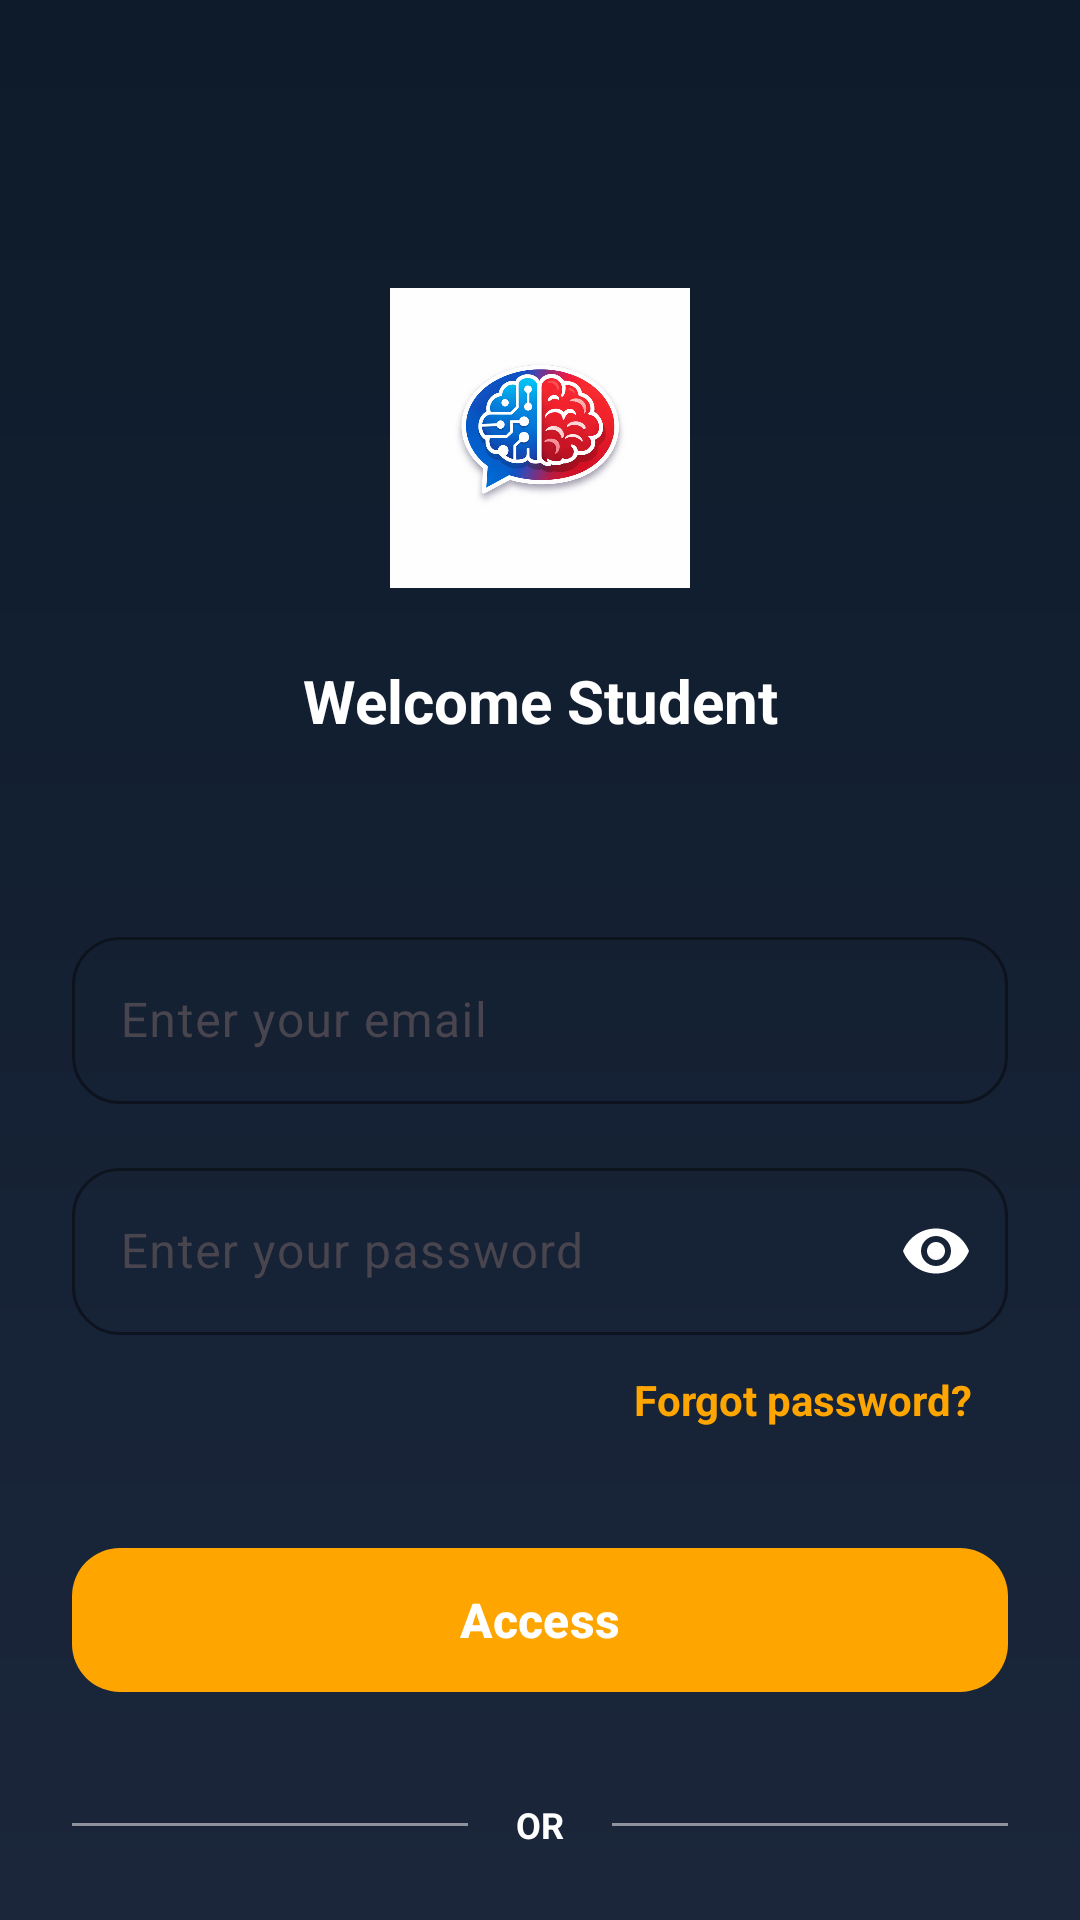

This screen was rendered from an Android layout file. Write that file and the resources it references.
<!-- AndroidManifest.xml: application theme Theme.Studybuddy -->
<!-- res/layout/activity_login.xml -->
<?xml version="1.0" encoding="utf-8"?>
<androidx.constraintlayout.widget.ConstraintLayout xmlns:android="http://schemas.android.com/apk/res/android"
    xmlns:app="http://schemas.android.com/apk/res-auto"
    xmlns:tools="http://schemas.android.com/tools"
    android:id="@+id/main"
    android:layout_width="match_parent"
    android:layout_height="match_parent"
    android:background="@drawable/background_splash_screen"
    android:fitsSystemWindows="true"
    tools:context=".auth.LoginActivity"
    tools:layout_editor_absoluteX="0dp"
    tools:layout_editor_absoluteY="9dp">

    <com.google.android.material.appbar.MaterialToolbar
        android:id="@+id/login_toolbar"
        android:layout_width="match_parent"
        android:layout_height="?attr/actionBarSize"
        app:layout_constraintEnd_toEndOf="parent"
        app:layout_constraintStart_toStartOf="parent"
        app:layout_constraintTop_toTopOf="parent"
        app:navigationIcon="@drawable/ic_back"
        app:navigationIconTint="@color/white" />

    <ImageView
        android:id="@+id/loginLogo"
        android:layout_width="100dp"
        android:layout_height="100dp"
        android:layout_marginTop="32dp"
        android:background="@drawable/bg_rounded_image"
        android:clipToOutline="true"
        android:scaleType="centerCrop"
        android:src="@drawable/logo"
        app:layout_constraintEnd_toEndOf="parent"
        app:layout_constraintStart_toStartOf="parent"
        app:layout_constraintTop_toBottomOf="@id/login_toolbar" />

    <TextView
        android:id="@+id/title"
        android:layout_width="wrap_content"
        android:layout_height="wrap_content"
        android:layout_marginTop="24dp"
        android:gravity="center"
        android:text="@string/welcome_student"
        android:textColor="@color/white"
        android:textSize="20sp"
        android:textStyle="bold"
        app:layout_constraintEnd_toEndOf="parent"
        app:layout_constraintStart_toStartOf="parent"
        app:layout_constraintTop_toBottomOf="@id/loginLogo" />

    
    <com.google.android.material.textfield.TextInputLayout
        android:id="@+id/emailInputLayout"
        style="@style/Widget.Material3.TextInputLayout.OutlinedBox"
        android:layout_width="0dp"
        android:layout_height="wrap_content"
        android:layout_marginStart="24dp"
        android:layout_marginTop="60dp"
        android:layout_marginEnd="24dp"
        app:boxCornerRadiusBottomEnd="16dp"
        app:boxCornerRadiusBottomStart="16dp"
        app:boxCornerRadiusTopEnd="16dp"
        app:boxCornerRadiusTopStart="16dp"
        app:boxStrokeColor="@color/white"
        app:hintTextColor="@color/white"
        app:layout_constraintEnd_toEndOf="parent"
        app:layout_constraintStart_toStartOf="parent"
        app:layout_constraintTop_toBottomOf="@id/title">

        <com.google.android.material.textfield.TextInputEditText
            android:id="@+id/emailEditText"
            android:layout_width="match_parent"
            android:layout_height="wrap_content"
            android:hint="@string/enter_your_email"
            android:inputType="textEmailAddress"
            android:maxLines="1"
            android:textColor="@color/white"
            android:textColorHint="#CCFFFFFF" />
    </com.google.android.material.textfield.TextInputLayout>

    
    <com.google.android.material.textfield.TextInputLayout
        android:id="@+id/passwordInputLayout"
        style="@style/Widget.Material3.TextInputLayout.OutlinedBox"
        android:layout_width="0dp"
        android:layout_height="wrap_content"
        android:layout_marginStart="24dp"
        android:layout_marginTop="16dp"
        android:layout_marginEnd="24dp"
        app:boxCornerRadiusBottomEnd="16dp"
        app:boxCornerRadiusBottomStart="16dp"
        app:boxCornerRadiusTopEnd="16dp"
        app:boxCornerRadiusTopStart="16dp"
        app:boxStrokeColor="@color/white"
        app:endIconMode="password_toggle"
        app:endIconTint="@color/white"
        app:hintTextColor="@color/white"
        app:layout_constraintEnd_toEndOf="parent"
        app:layout_constraintStart_toStartOf="parent"
        app:layout_constraintTop_toBottomOf="@id/emailInputLayout">

        <com.google.android.material.textfield.TextInputEditText
            android:id="@+id/passwordEditText"
            android:layout_width="match_parent"
            android:layout_height="wrap_content"
            android:hint="@string/enter_your_password"
            android:inputType="textPassword"
            android:maxLines="1"
            android:textColor="@color/white"
            android:textColorHint="#CCFFFFFF" />
    </com.google.android.material.textfield.TextInputLayout>

    <TextView
        android:id="@+id/forgotPassword"
        android:layout_width="wrap_content"
        android:layout_height="wrap_content"
        android:layout_marginTop="8dp"
        android:layout_marginEnd="32dp"
        android:clickable="true"
        android:focusable="true"
        android:padding="4dp"
        android:text="@string/forgot_password"
        android:textColor="@color/orange"
        android:textSize="14sp"
        android:textStyle="bold"
        app:layout_constraintEnd_toEndOf="parent"
        app:layout_constraintTop_toBottomOf="@id/passwordInputLayout" />


    <com.google.android.material.button.MaterialButton
        android:id="@+id/accessButton"
        android:layout_width="0dp"
        android:layout_height="56dp"
        android:layout_marginStart="24dp"
        android:layout_marginTop="32dp"
        android:layout_marginEnd="24dp"
        android:text="@string/access"
        android:textColor="@color/white"
        android:textSize="16sp"
        android:textStyle="bold"
        app:backgroundTint="@color/orange"
        app:cornerRadius="16dp"
        app:layout_constraintEnd_toEndOf="parent"
        app:layout_constraintStart_toStartOf="parent"
        app:layout_constraintTop_toBottomOf="@+id/forgotPassword" />

    <LinearLayout
        android:id="@+id/or_container"
        android:layout_width="0dp"
        android:layout_height="wrap_content"
        android:layout_marginTop="32dp"
        android:gravity="center"
        android:orientation="horizontal"
        android:paddingStart="24dp"
        android:paddingEnd="24dp"
        app:layout_constraintEnd_toEndOf="parent"
        app:layout_constraintStart_toStartOf="parent"
        app:layout_constraintTop_toBottomOf="@id/accessButton">

        <View
            android:layout_width="0dp"
            android:layout_height="1dp"
            android:layout_weight="1"
            android:background="#80FFFFFF" />

        <TextView
            android:layout_width="wrap_content"
            android:layout_height="wrap_content"
            android:layout_marginStart="16dp"
            android:layout_marginEnd="16dp"
            android:text="@string/or_text"
            android:textColor="@color/white"
            android:textSize="12sp"
            android:textStyle="bold" />

        <View
            android:layout_width="0dp"
            android:layout_height="1dp"
            android:layout_weight="1"
            android:background="#80FFFFFF" />
    </LinearLayout>

    <com.google.android.gms.common.SignInButton
        android:id="@+id/google_button"
        android:layout_width="0dp"
        android:layout_height="56dp"
        android:layout_marginStart="24dp"
        android:layout_marginTop="24dp"
        android:layout_marginEnd="24dp"
        app:layout_constraintEnd_toEndOf="parent"
        app:layout_constraintStart_toStartOf="parent"
        app:layout_constraintTop_toBottomOf="@+id/or_container" />

    <ProgressBar
        android:id="@+id/loginProgressBar"
        android:layout_width="54dp"
        android:layout_height="43dp"
        android:layout_marginTop="8dp"
        android:visibility="gone"
        app:layout_constraintBottom_toBottomOf="parent"
        app:layout_constraintEnd_toEndOf="parent"
        app:layout_constraintHorizontal_bias="0.5"
        app:layout_constraintStart_toStartOf="parent"
        app:layout_constraintTop_toBottomOf="@+id/google_button"
        app:layout_constraintVertical_bias="0.5" />


</androidx.constraintlayout.widget.ConstraintLayout>
<!-- resources referenced by this layout -->
<resources>
  <color name="orange">#FFA500</color>
  <color name="white">#FFFFFFFF</color>
  <!-- drawable background_splash_screen (drawable) -->
  <?xml version="1.0" encoding="utf-8"?>
  <shape xmlns:android="http://schemas.android.com/apk/res/android"
      android:shape="rectangle">
      <gradient
          android:startColor="#0D1B2A"
          android:endColor="#1B263B"
          android:angle="270" />
  </shape>
  <!-- drawable logo: png bitmap (drawable, 278239 bytes) -->
  <string name="access">Access</string>
  <string name="enter_your_email">Enter your email</string>
  <string name="enter_your_password">Enter your password</string>
  <string name="forgot_password">Forgot password?</string>
  <string name="or_text">OR</string>
  <string name="welcome_student">Welcome Student</string>
  <style name="Theme.Studybuddy" parent="Base.Theme.Studybuddy" />
  <style name="Base.Theme.Studybuddy" parent="Theme.Material3.DayNight.NoActionBar">
          
          
      </style>
</resources>
